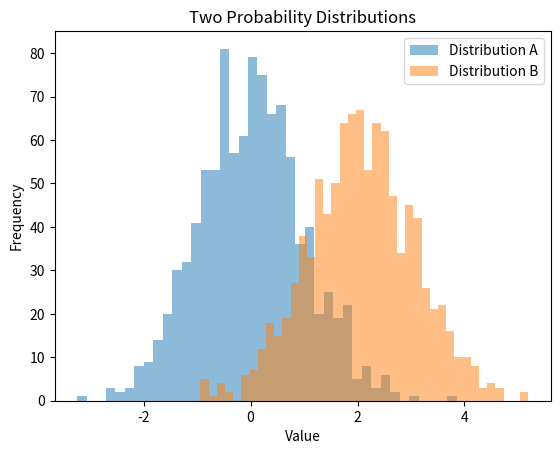

Recreate this plot in Python.
import numpy as np
import matplotlib.pyplot as plt

np.random.seed(42)

data_a = np.random.normal(0, 1, 1000)
data_b = np.random.normal(2, 1, 1000)

plt.hist(data_a, bins=40, alpha=0.5, label="Distribution A")
plt.hist(data_b, bins=40, alpha=0.5, label="Distribution B")

plt.xlabel("Value")
plt.ylabel("Frequency")
plt.title("Two Probability Distributions")
plt.legend()

plt.show()
